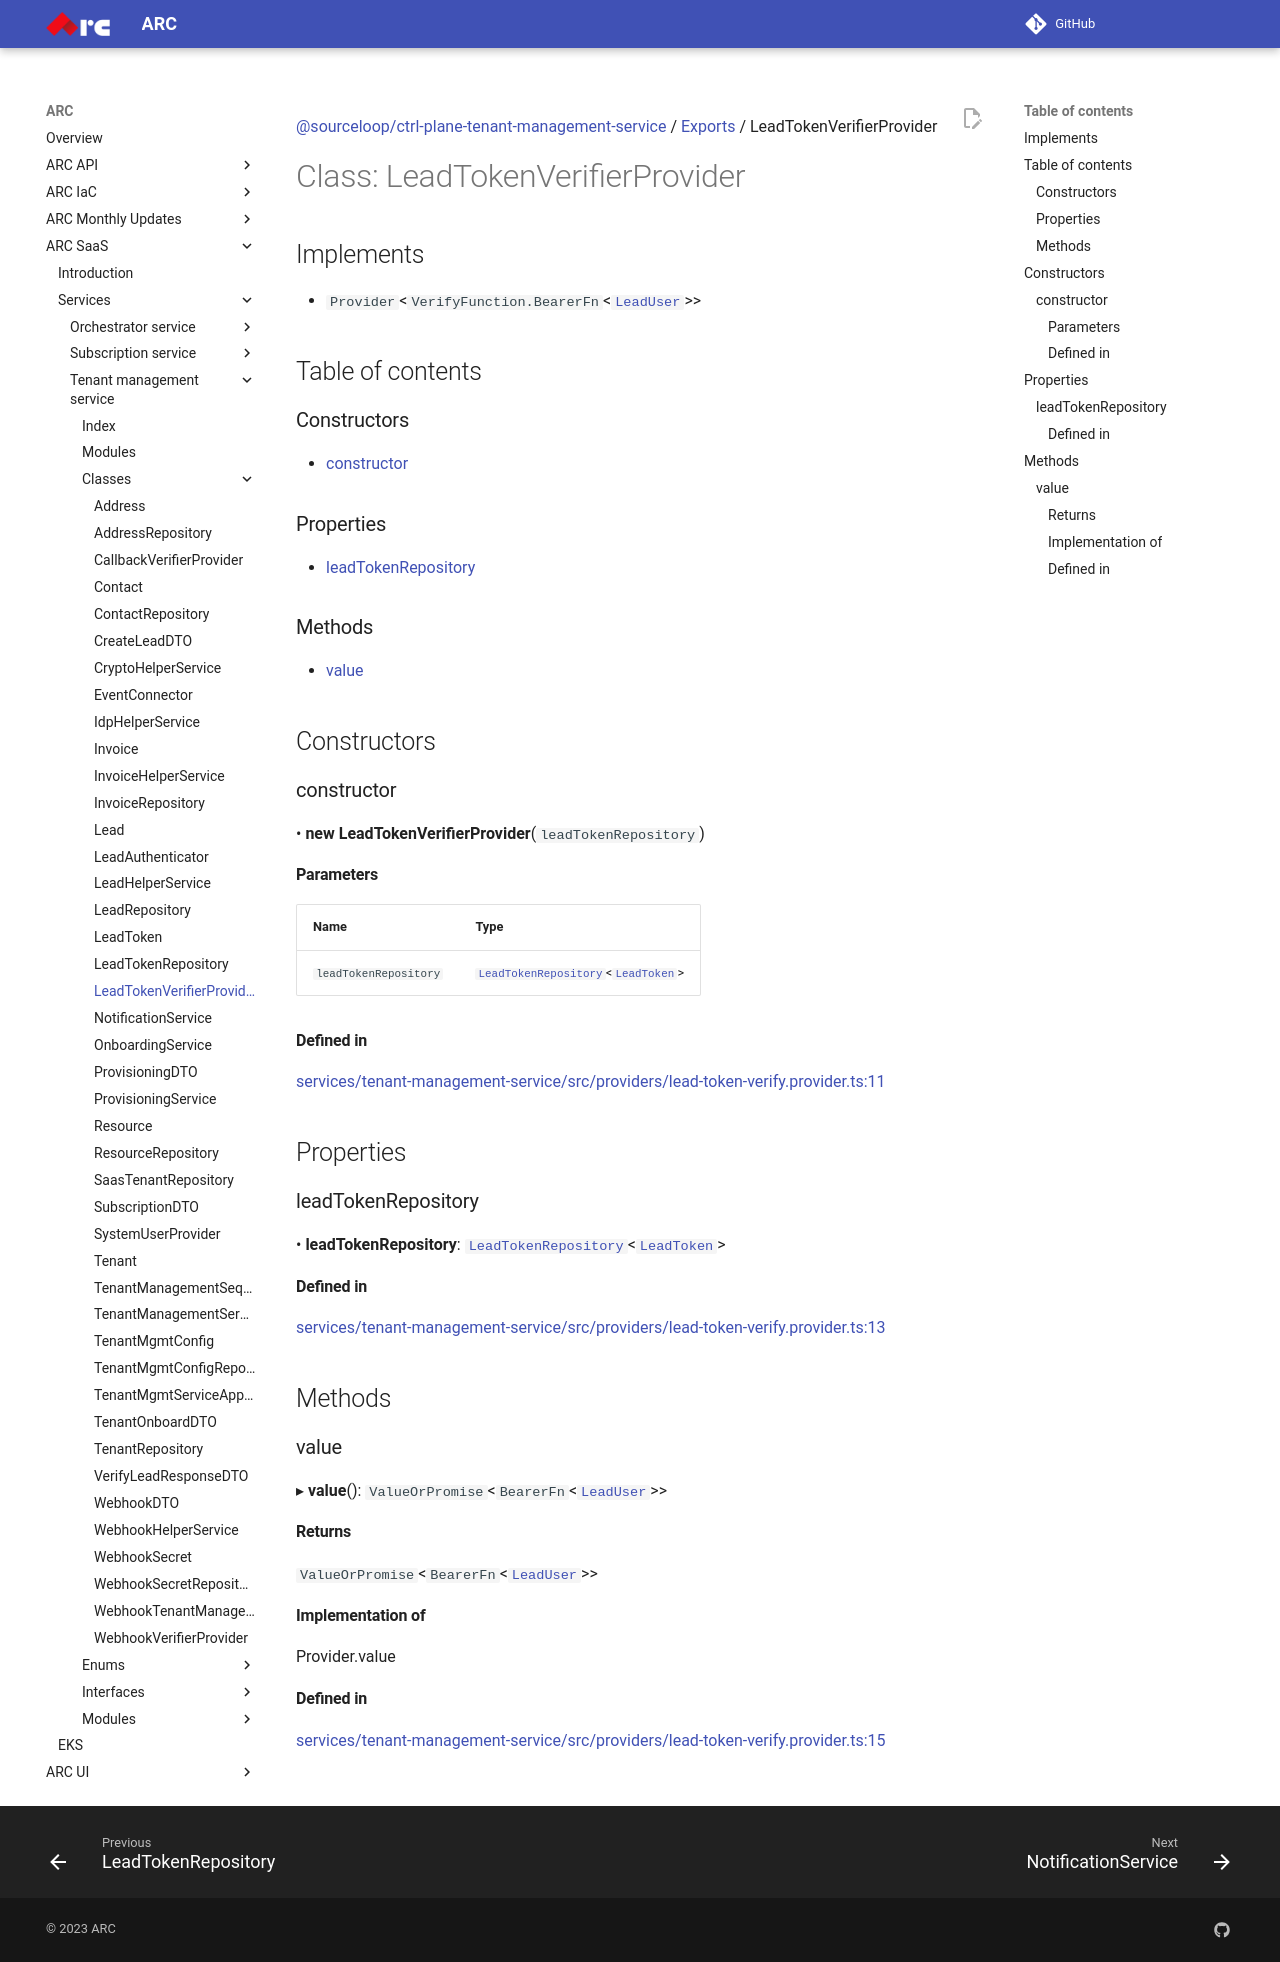

repository: sourcefuse/arc-docs · page: arc-saas-docs/services/tenant-management-service/classes/LeadTokenVerifierProvider/index.html · generator: mkdocs

[@sourceloop/ctrl-plane-tenant-management-service](../README.md) / [Exports](../modules.md) / LeadTokenVerifierProvider

# Class: LeadTokenVerifierProvider

## Implements

- `Provider`<`VerifyFunction.BearerFn`<[`LeadUser`](../modules.md#leaduser)\>\>

## Table of contents

### Constructors

- [constructor](LeadTokenVerifierProvider.md#constructor)

### Properties

- [leadTokenRepository](LeadTokenVerifierProvider.md#leadtokenrepository)

### Methods

- [value](LeadTokenVerifierProvider.md#value)

## Constructors

### constructor

• **new LeadTokenVerifierProvider**(`leadTokenRepository`)

#### Parameters

| Name | Type |
| :------ | :------ |
| `leadTokenRepository` | [`LeadTokenRepository`](LeadTokenRepository.md)<[`LeadToken`](LeadToken.md)\> |

#### Defined in

[services/tenant-management-service/src/providers/lead-token-verify.provider.ts:11](https://github.com/sourcefuse/arc-saas/blob/27b4636/services/tenant-management-service/src/providers/lead-token-verify.provider.ts#L11)

## Properties

### leadTokenRepository

• **leadTokenRepository**: [`LeadTokenRepository`](LeadTokenRepository.md)<[`LeadToken`](LeadToken.md)\>

#### Defined in

[services/tenant-management-service/src/providers/lead-token-verify.provider.ts:13](https://github.com/sourcefuse/arc-saas/blob/27b4636/services/tenant-management-service/src/providers/lead-token-verify.provider.ts#L13)

## Methods

### value

▸ **value**(): `ValueOrPromise`<`BearerFn`<[`LeadUser`](../modules.md#leaduser)\>\>

#### Returns

`ValueOrPromise`<`BearerFn`<[`LeadUser`](../modules.md#leaduser)\>\>

#### Implementation of

Provider.value

#### Defined in

[services/tenant-management-service/src/providers/lead-token-verify.provider.ts:15](https://github.com/sourcefuse/arc-saas/blob/27b4636/services/tenant-management-service/src/providers/lead-token-verify.provider.ts#L15)
